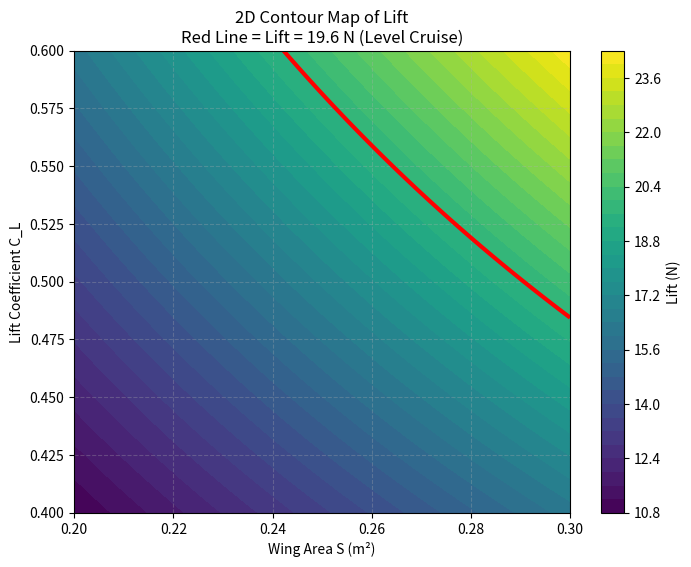

The matplotlib source for this figure:
import numpy as np
import matplotlib.pyplot as plt
from matplotlib import cm
from matplotlib.ticker import LinearLocator

m = 2.0 # kg
g = 9.81 # m/s²
W = m*g # N 
c = 0.18 # m
V =15.0 #m/s
rho = 1.2 #kg/m**3
mu = 1.69*10**(-5) # kg/(ms)

def main():
    # lift part 
    S = np.linspace(0.2,0.3,100) # area
    C_L = np.linspace(0.4,0.6,100) # cruise lift coefficient
    S, C_L = np.meshgrid(S,C_L)

    L_air = 0.5*rho*V**2* S* C_L 
    plt.figure(figsize=(8, 6))

# Filled contour map
    cs = plt.contourf(S, C_L, L_air, levels=40)

# Special contour at exactly 19.6 N
    plt.contour(S, C_L, L_air, levels=[W], colors='red', linewidths=3)

    plt.title("2D Contour Map of Lift\nRed Line = Lift = 19.6 N (Level Cruise)")
    plt.xlabel("Wing Area S (m²)")
    plt.ylabel("Lift Coefficient C_L")

    cbar = plt.colorbar(cs)
    cbar.set_label("Lift (N)")

    plt.grid(True, linestyle="--", alpha=0.3)
    plt.show()

    # reynold part 
if __name__ == "__main__":
    main()

